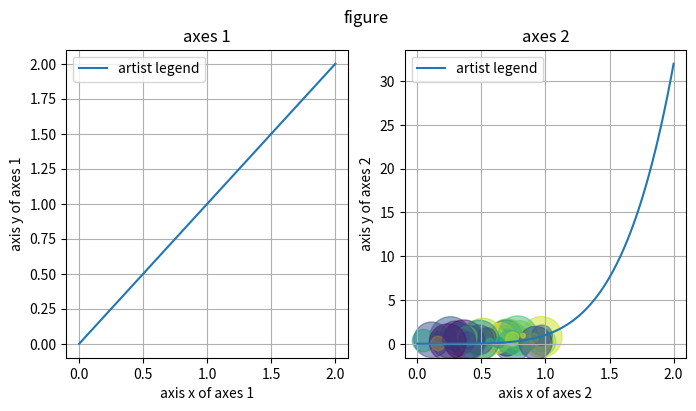

This chart was generated by the following Python code:
import numpy as np
import matplotlib.pyplot as plt

figure, axes = plt.subplots(1, 2, figsize=(8, 4))
figure.suptitle("figure")

x = np.linspace(0, 2, 100)

axes1, axes2 = axes

axes1.plot(x, x, label='artist legend')
axes2.plot(x, x ** 5, label='artist legend')

axes1.set_title("axes 1")
axes2.set_title("axes 2")

axes1.set_xlabel("axis x of axes 1")
axes2.set_xlabel("axis x of axes 2")

axes1.set_ylabel("axis y of axes 1")
axes2.set_ylabel("axis y of axes 2")

axes1.legend()
axes2.legend()

axes1.grid()
axes2.grid()


np.random.seed(19680801)

N = 50
x = np.random.rand(N)
y = np.random.rand(N)
colors = np.random.rand(N)
area = (30 * np.random.rand(N))**2

plt.scatter(x, y, s=area, c=colors, alpha=0.5)




plt.show()
